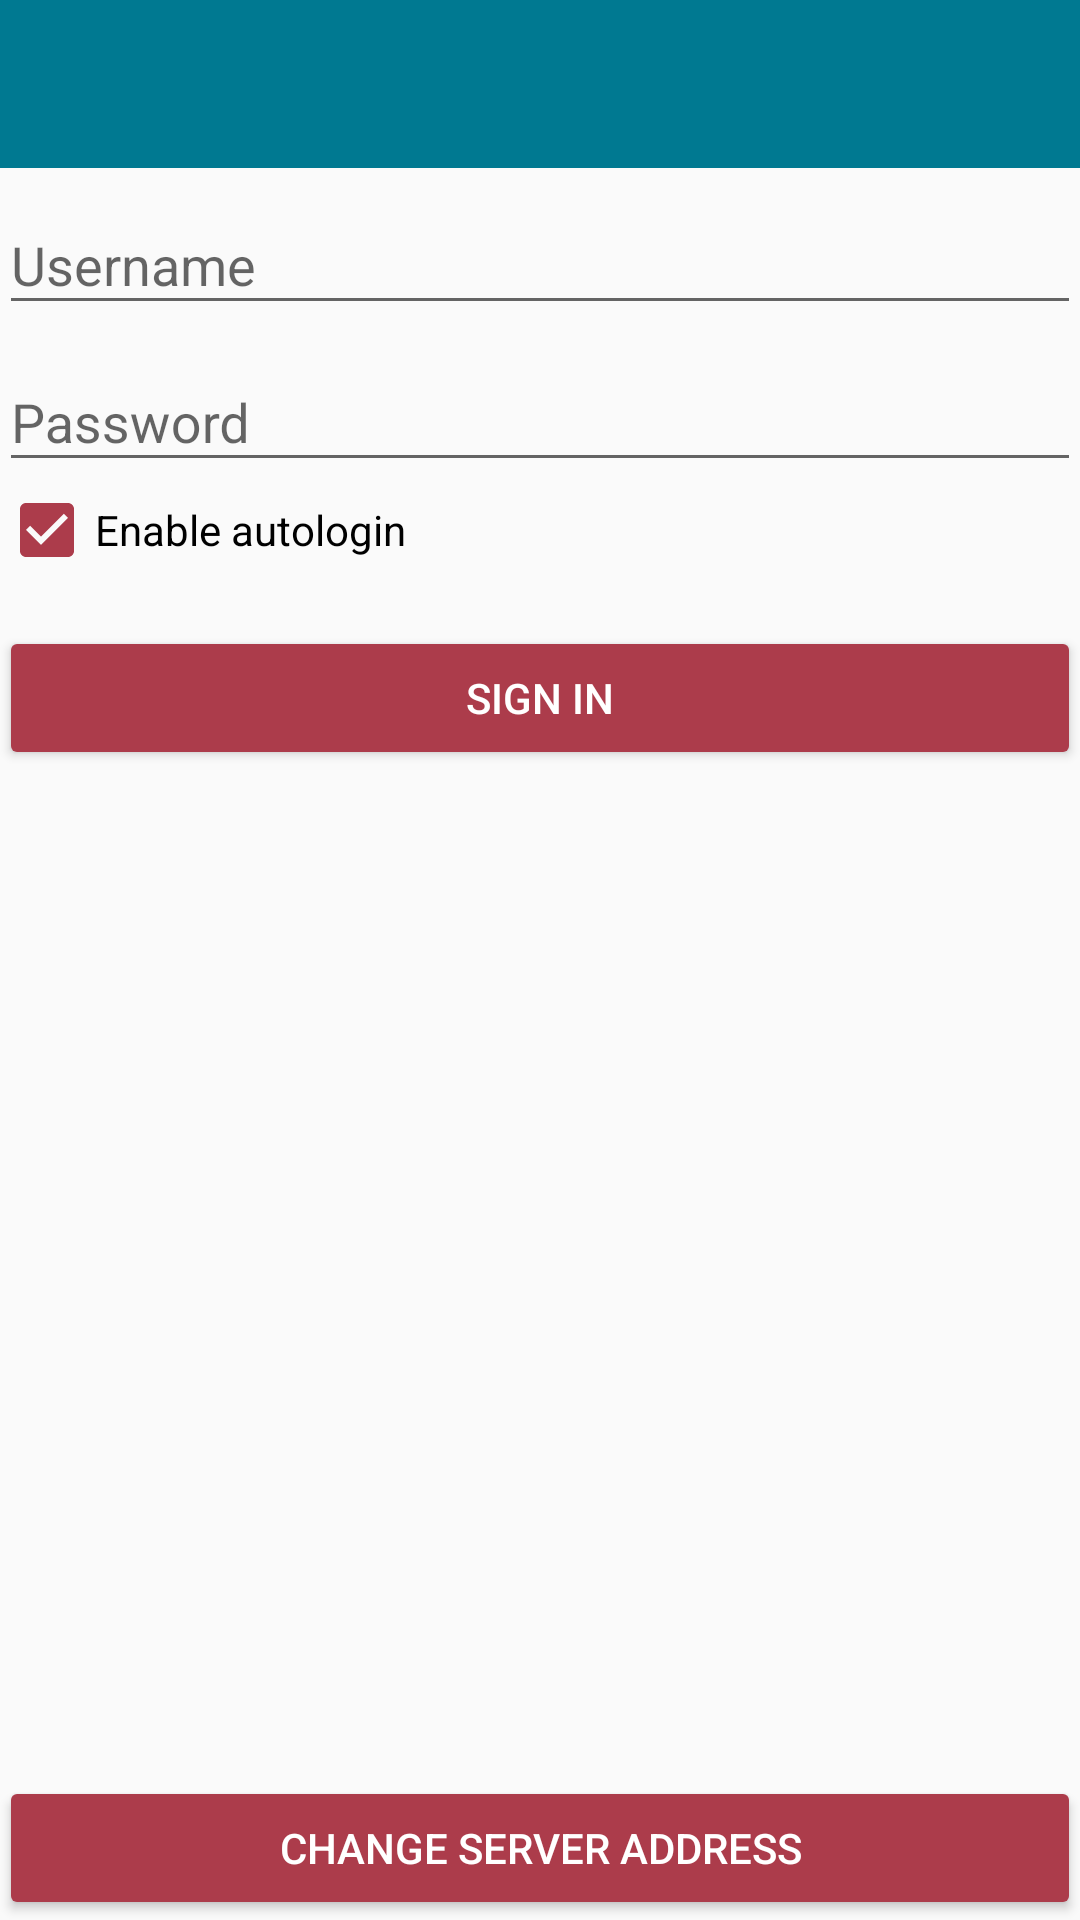

The Android layout XML behind this screen, and the referenced resources:
<!-- AndroidManifest.xml: application theme AppTheme.Dark -->
<!-- res/layout/activity_login.xml -->
<?xml version="1.0" encoding="utf-8"?>
<LinearLayout xmlns:android="http://schemas.android.com/apk/res/android"
              xmlns:tools="http://schemas.android.com/tools"
              android:layout_width="match_parent"
              android:layout_height="match_parent"
              android:gravity="center_horizontal"
              android:orientation="vertical"
              tools:context=".Login"
		>

	<include layout="@layout/activity_toolbar"/>

	<LinearLayout xmlns:android="http://schemas.android.com/apk/res/android"
	              xmlns:tools="http://schemas.android.com/tools"
	              android:layout_width="match_parent"
	              android:layout_height="match_parent"
	              android:gravity="center_horizontal"
	              android:orientation="vertical"
	              android:paddingBottom="@dimen/activity_vertical_margin"
	              android:paddingLeft="@dimen/activity_horizontal_margin"
	              android:paddingRight="@dimen/activity_horizontal_margin"
	              android:paddingTop="@dimen/activity_vertical_margin"
	              tools:context=".Login"
			>

		
		<ProgressBar
				android:id="@+id/login_progress"
				style="@android:style/Widget.DeviceDefault.Light.ProgressBar"
				android:layout_width="wrap_content"
				android:layout_height="wrap_content"
				android:layout_marginBottom="8dp"
				android:visibility="gone"/>

		<ScrollView
				android:id="@+id/login_form"
				android:layout_width="match_parent"
				android:layout_height="wrap_content"
				android:layout_weight="0">

			<LinearLayout
					android:id="@+id/email_login_form"
					android:layout_width="match_parent"
					android:layout_height="wrap_content"
					android:orientation="vertical">

				<android.support.design.widget.TextInputLayout
						android:layout_width="match_parent"
						android:layout_height="wrap_content">

					<AutoCompleteTextView
							android:id="@+id/login_id"
							android:layout_width="match_parent"
							android:layout_height="wrap_content"
							android:hint="@string/prompt_login"
							android:inputType="textEmailAddress"
							android:maxLines="1"
							android:singleLine="true"/>

				</android.support.design.widget.TextInputLayout>

				<android.support.design.widget.TextInputLayout
						android:layout_width="match_parent"
						android:layout_height="wrap_content">

					<EditText
							android:id="@+id/password_id"
							android:layout_width="match_parent"
							android:layout_height="wrap_content"
							android:imeActionId="6"
							android:imeActionLabel="@string/action_sign_in_short"
							android:imeOptions="actionUnspecified"
							android:inputType="textPassword"
							android:maxLines="1"
							android:singleLine="true"
							android:hint="@string/prompt_password"/>

				</android.support.design.widget.TextInputLayout>

				<CheckBox
						android:layout_width="match_parent"
						android:layout_height="0dp"
						android:id="@+id/autologin_checkbox"
						android:layout_weight="1"
						android:gravity="start|center_vertical"
						android:checked="true"
						android:text="@string/action_autologin_checkbox"/>

				<Button
						android:id="@+id/sign_in_button"
						style="@style/Widget.AppCompat.Button.Colored"
						android:layout_width="match_parent"
						android:layout_height="wrap_content"
						android:layout_marginTop="16dp"
						android:text="@string/action_sign_in"
						/>

			</LinearLayout>
		</ScrollView>

		<LinearLayout
				android:orientation="vertical"
				android:layout_width="match_parent"
				android:layout_height="wrap_content"
				android:layout_weight="1"
				android:gravity="bottom|center">

			<Button
					android:text="@string/action_login_to_server"
					android:layout_width="match_parent"
					android:layout_height="wrap_content"
					android:id="@+id/login_to_server_button"
					style="@style/Widget.AppCompat.Button.Colored"
					/>
		</LinearLayout>
	</LinearLayout>
</LinearLayout>
<!-- res/layout/activity_toolbar.xml (included above) -->
<android.support.design.widget.AppBarLayout
		android:layout_height="wrap_content"
		android:layout_width="match_parent"
		xmlns:app="http://schemas.android.com/apk/res-auto"
		android:theme="@style/AppTheme.AppBarOverlay"
		xmlns:android="http://schemas.android.com/apk/res/android">

	<android.support.v7.widget.Toolbar
			android:id="@+id/toolbar"
			android:layout_width="match_parent"
			android:layout_height="?attr/actionBarSize"
			android:background="?attr/colorPrimary"
			app:popupTheme="@style/AppTheme.PopupOverlay"/>

</android.support.design.widget.AppBarLayout>
<!-- resources referenced by this layout -->
<resources>
  <string name="action_autologin_checkbox">Enable autologin</string>
  <string name="action_login_to_server">Change server address</string>
  <string name="action_sign_in">Sign in</string>
  <string name="action_sign_in_short">Sign in</string>
  <string name="prompt_login">Username</string>
  <string name="prompt_password">Password</string>
  <style name="AppTheme.AppBarOverlay" parent="ThemeOverlay.AppCompat.Dark.ActionBar" />
  <style name="AppTheme.PopupOverlay" parent="ThemeOverlay.AppCompat.Light" />
  <style name="AppTheme.Dark" parent="Theme.AppCompat.DayNight.DarkActionBar">
  		<item name="colorPrimary">@color/colorPrimary</item>
  		<item name="colorPrimaryDark">@color/colorPrimaryDark</item>
  		<item name="colorAccent">@color/colorAccent</item>
  		<item name="windowActionBar">false</item>
  		<item name="windowNoTitle">true</item>
  		<item name="android:textColor">#FFFFFF</item>
  	</style>
  <color name="colorPrimary">#007991</color>
  <color name="colorPrimaryDark">#012a36</color>
  <color name="colorAccent">#AC3C4B</color>
</resources>
